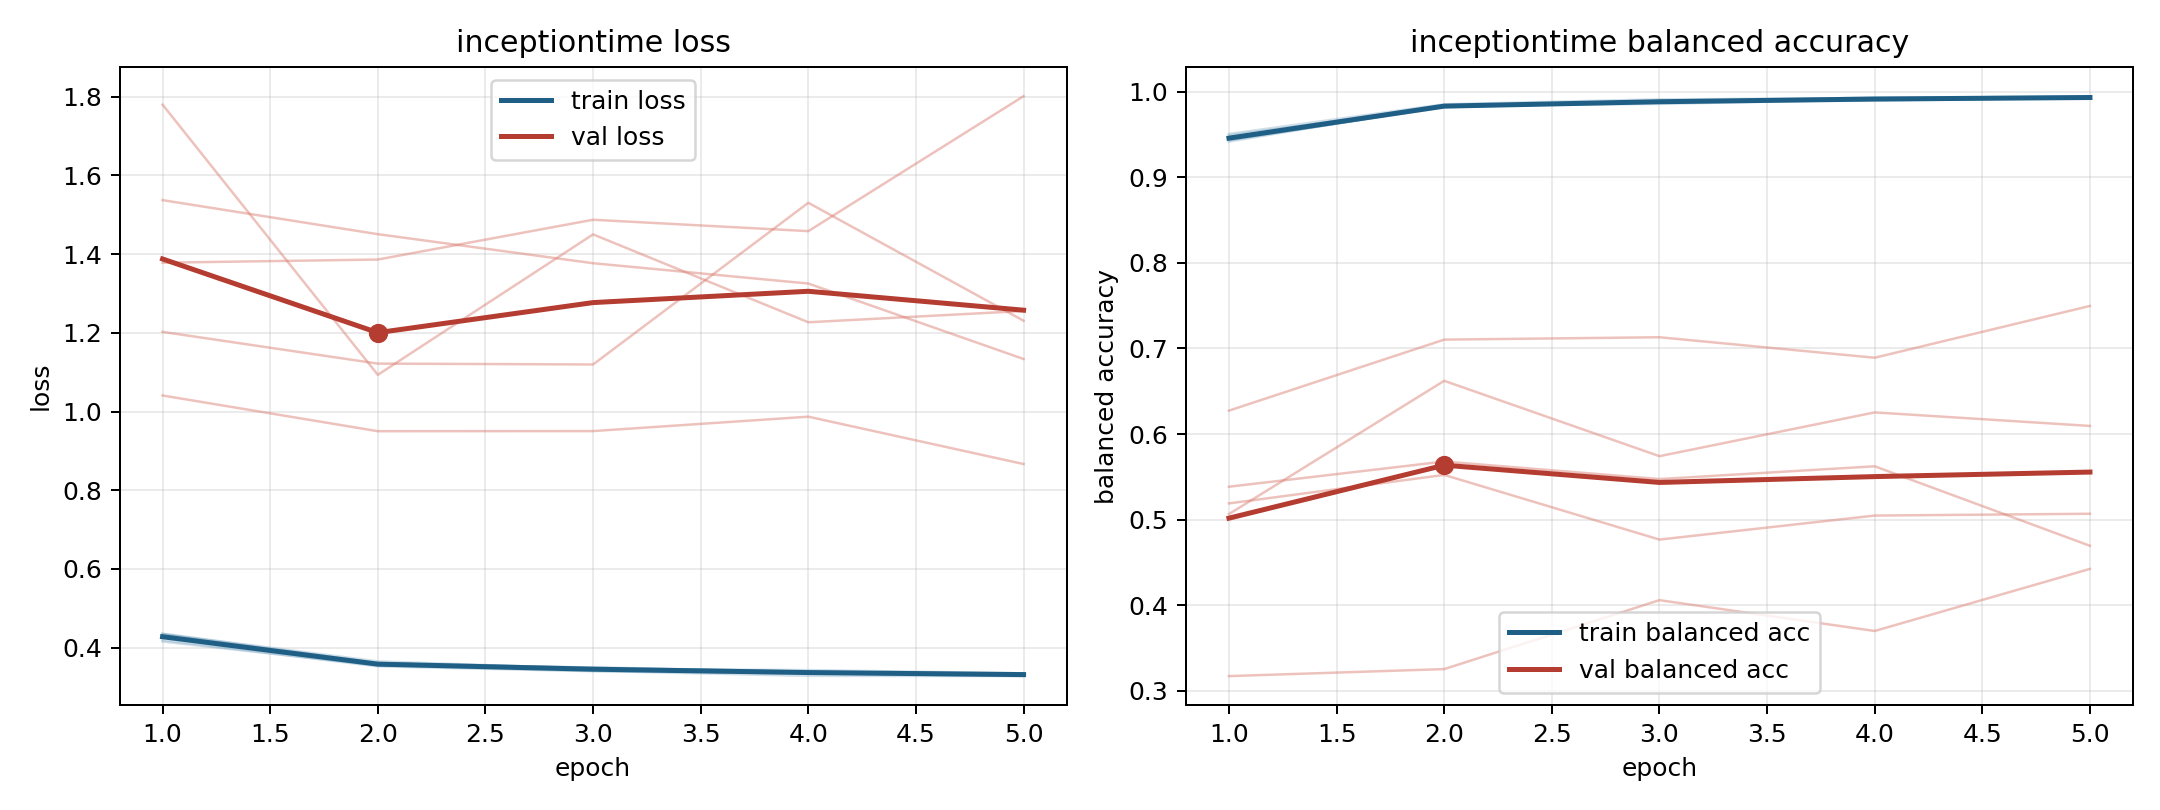

The data file committed next to this chart (first rows):
model, fold, epoch, train_loss, train_balanced_accuracy, val_loss, val_balanced_accuracy
inceptiontime, 1, 1, 0.4155, 0.949, 1.78, 0.5065
inceptiontime, 1, 2, 0.355, 0.9822, 1.093, 0.6622
inceptiontime, 1, 3, 0.341, 0.9871, 1.45, 0.5741
inceptiontime, 1, 4, 0.3282, 0.9933, 1.227, 0.6253
inceptiontime, 1, 5, 0.3278, 0.9927, 1.255, 0.6094
inceptiontime, 2, 1, 0.4354, 0.943, 1.202, 0.5384
inceptiontime, 2, 2, 0.3607, 0.9827, 1.122, 0.5679
inceptiontime, 2, 3, 0.3489, 0.9881, 1.12, 0.5474
inceptiontime, 2, 4, 0.3382, 0.9909, 1.53, 0.5623
inceptiontime, 2, 5, 0.3344, 0.9926, 1.231, 0.4694
inceptiontime, 3, 1, 0.419, 0.9505, 1.378, 0.519
inceptiontime, 3, 2, 0.3524, 0.9852, 1.386, 0.5522
inceptiontime, 3, 3, 0.34, 0.9909, 1.487, 0.4767
inceptiontime, 3, 4, 0.3351, 0.9921, 1.458, 0.5047
inceptiontime, 3, 5, 0.3277, 0.9946, 1.801, 0.5069
inceptiontime, 4, 1, 0.4348, 0.9438, 1.041, 0.6273
inceptiontime, 4, 2, 0.3651, 0.9816, 0.95, 0.7103
inceptiontime, 4, 3, 0.3464, 0.989, 0.9503, 0.713
inceptiontime, 4, 4, 0.3429, 0.9893, 0.9869, 0.6891
inceptiontime, 4, 5, 0.3347, 0.993, 0.8666, 0.7496
inceptiontime, 5, 1, 0.4339, 0.9417, 1.537, 0.3172
inceptiontime, 5, 2, 0.3573, 0.9834, 1.451, 0.3254
inceptiontime, 5, 3, 0.3498, 0.9856, 1.377, 0.4059
inceptiontime, 5, 4, 0.339, 0.9907, 1.325, 0.3699
inceptiontime, 5, 5, 0.3331, 0.9923, 1.134, 0.4424
